Labelled photos from "dataset_merged", an image-classification folder in fatmanurpolat15/SAS. The possible labels are: diger, enkaz, kaya, mayin.

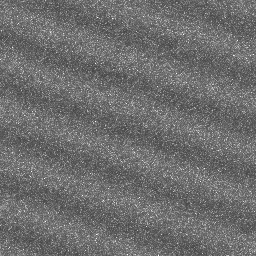
Label: diger

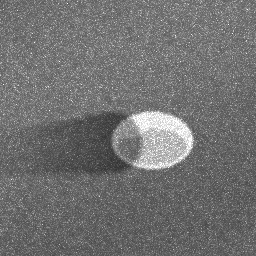
Label: mayin

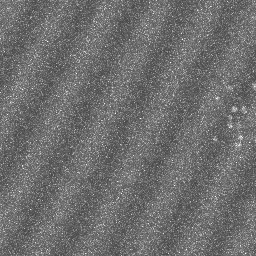
Label: diger

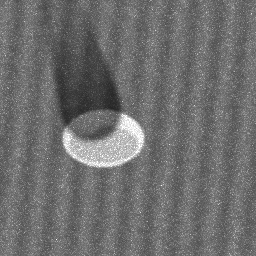
Label: mayin

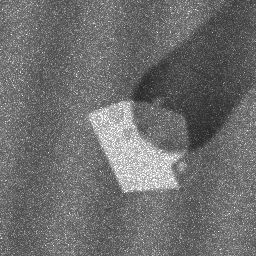
Label: kaya

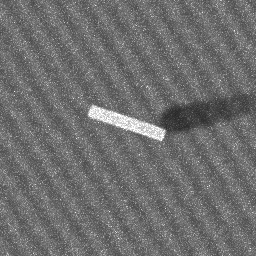
Label: enkaz
